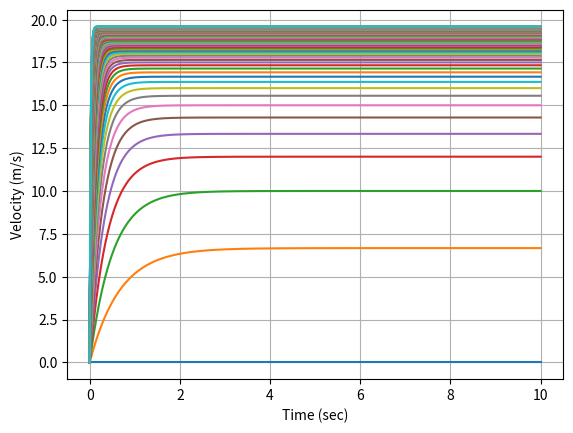

The matplotlib source for this figure:
import numpy as np
import matplotlib.pyplot as plt
import scipy.integrate as S

plt.close("all")

kp = 0.0

def Derivatives(v,t):
    m = 2000.0 #kilograms
    b = 2000.0 ##straight guess
    vc = 20.0 # m/s
    
    ##Stopped at a light
    u = 0.0 ##Newton
    ##Light turns green
    u = 80000.0 ##Straight guess
    if u > 50000.0:
        u = 50000.0
    ##Control system
    u = kp*(vc - v)
    ##drag = b*v --- Newtons = kg m/s^2 = kg/s * m/s
    vdot = u/m - b/m*v
    return vdot
    
tout = np.linspace(0,10,1000)
vinitial = 0.0

for idx in range(0,100):
    vout = S.odeint(Derivatives,vinitial,tout)
    plt.plot(tout,vout)
    kp+=1000.0
plt.xlabel('Time (sec)')
plt.ylabel('Velocity (m/s)')
plt.grid()
plt.show()